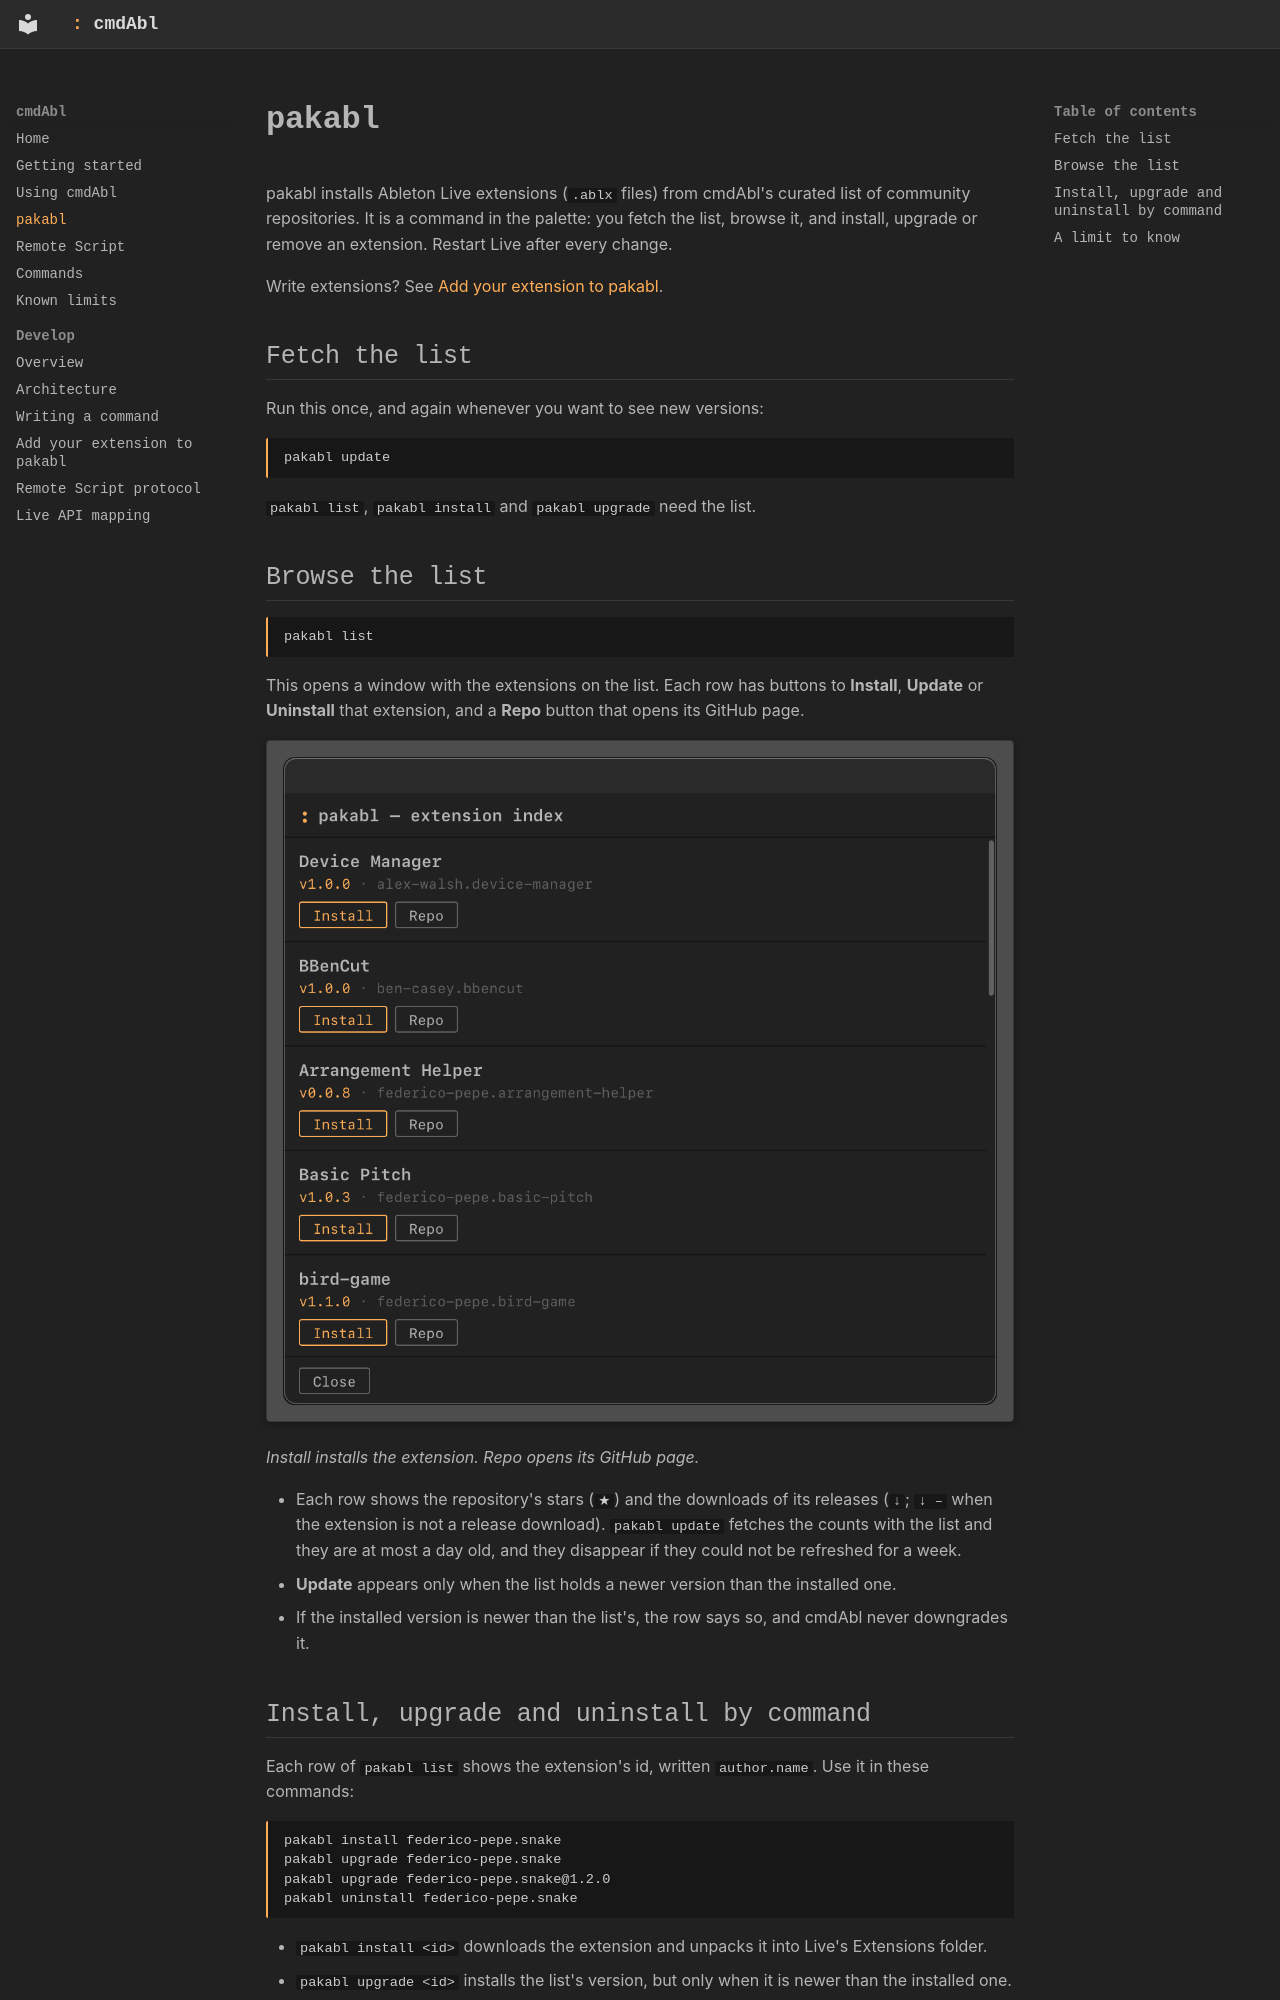

repository: MarvinHauke/cmdAbl · page: pakabl/index.html · generator: mkdocs

# pakabl

pakabl installs Ableton Live extensions (`.ablx` files) from cmdAbl's curated list of community repositories. It is a
command in the palette: you fetch the list, browse it, and install, upgrade or remove an extension. Restart Live
after every change.

Write extensions? See [Add your extension to pakabl](develop-pakabl.md).

## Fetch the list

Run this once, and again whenever you want to see new versions:

```
pakabl update
```

`pakabl list`, `pakabl install` and `pakabl upgrade` need the list.

## Browse the list

```
pakabl list
```

This opens a window with the extensions on the list. Each row has buttons to **Install**, **Update** or **Uninstall**
that extension, and a **Repo** button that opens its GitHub page.

![The pakabl extension index window: a scrollable list of extensions, each with its name, version and id, and an Install and a Repo button for each, with a Close button at the bottom](assets/images/pakabl-list.png)

*Install installs the extension. Repo opens its GitHub page.*

- Each row shows the repository's stars (`★`) and the downloads of its releases (`↓`; `↓ –` when the extension is not a
  release download). `pakabl update` fetches the counts with the list and they are at most a day old, and they disappear if they could not be refreshed for a week.
- **Update** appears only when the list holds a newer version than the installed one.
- If the installed version is newer than the list's, the row says so, and cmdAbl never downgrades it.
